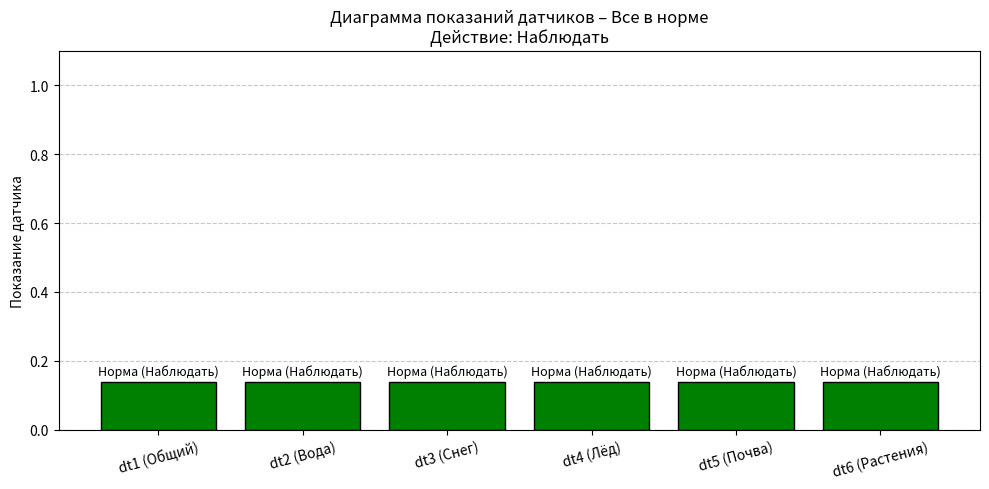
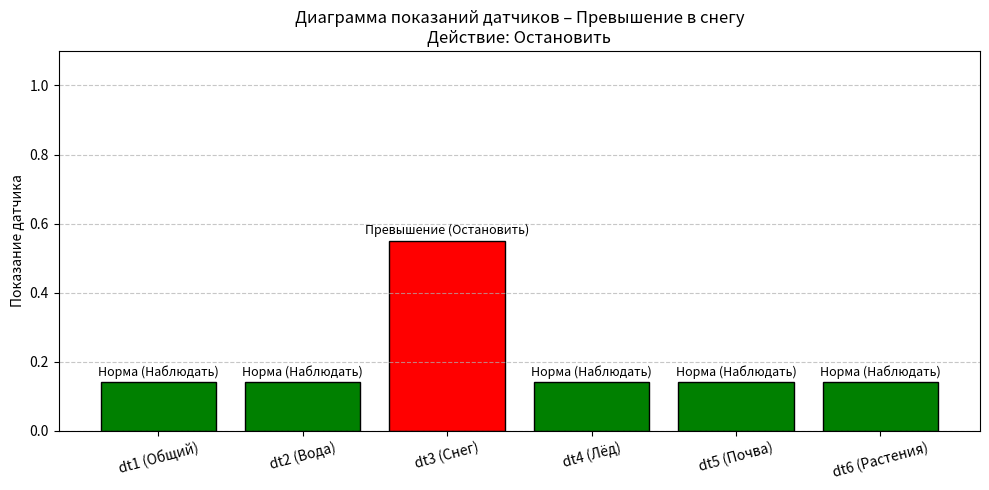
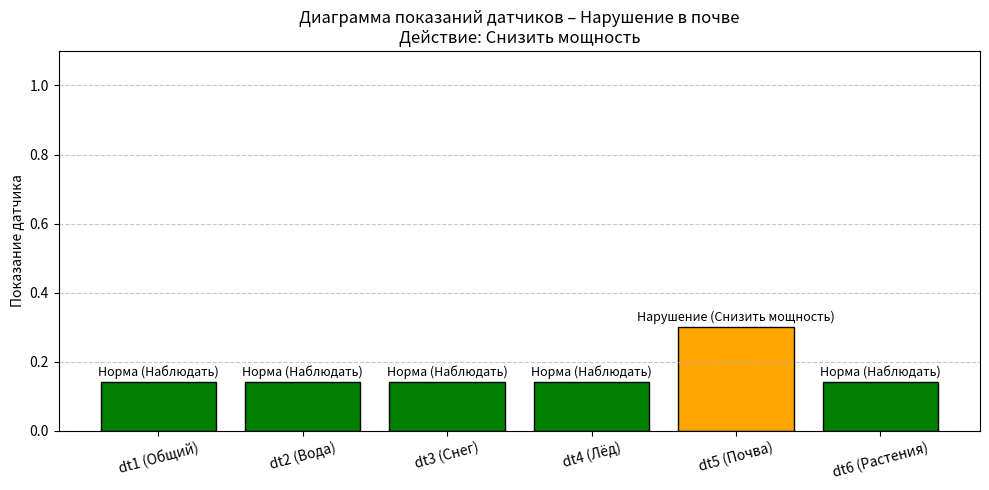
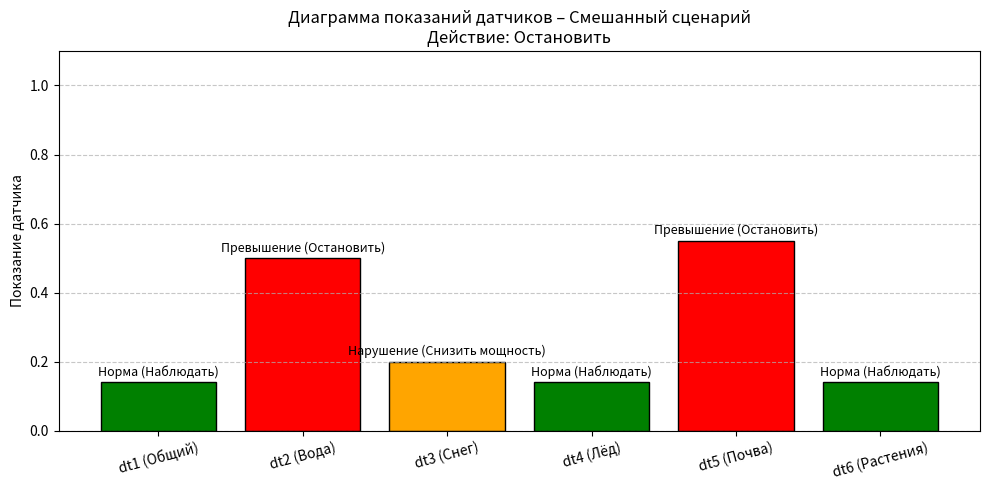

Reproduce these figures in Python, in order.
import matplotlib.pyplot as plt
import numpy as np


# Функция для определения состояния датчика и соответствующего управляющего решения
def get_sensor_status(value):
    """
    Определяет состояние датчика по его значению.
    :param value: значение датчика
    :return: кортеж (состояние, рекомендация)
    """
    if 0.0 <= value <= 0.15:
        return "Норма", "Наблюдать"
    elif 0.16 <= value <= 0.47:
        return "Нарушение", "Снизить мощность"
    elif 0.48 <= value <= 1.00:
        return "Превышение", "Остановить"
    else:
        return "Неопределено", "Нет решения"


# Функция для определения общего решения по набору датчиков.
def aggregate_decision(sensor_results):
    """
    Определяет общее решение для объекта по приоритету:
    - Если хотя бы один датчик в состоянии 'Превышение' -> 'Остановить'
    - Если нет превышений, но есть 'Нарушение' -> 'Снизить мощность'
    - Иначе -> 'Наблюдать'
    """
    states = [result[0] for result in sensor_results.values()]
    if "Превышение" in states:
        return "Остановить"
    elif "Нарушение" in states:
        return "Снизить мощность"
    else:
        return "Наблюдать"


sensor_names = [
    "dt1 (Общий)",
    "dt2 (Вода)",
    "dt3 (Снег)",
    "dt4 (Лёд)",
    "dt5 (Почва)",
    "dt6 (Растения)",
]

scenarios = {
    "Все в норме": {
        "dt1": 0.14,
        "dt2": 0.14,
        "dt3": 0.14,
        "dt4": 0.14,
        "dt5": 0.14,
        "dt6": 0.14,
    },
    "Превышение в снегу": {
        "dt1": 0.14,
        "dt2": 0.14,
        "dt3": 0.55,
        "dt4": 0.14,
        "dt5": 0.14,
        "dt6": 0.14,
    },
    "Нарушение в почве": {
        "dt1": 0.14,
        "dt2": 0.14,
        "dt3": 0.14,
        "dt4": 0.14,
        "dt5": 0.30,
        "dt6": 0.14,
    },
    "Смешанный сценарий": {
        "dt1": 0.14,
        "dt2": 0.50,
        "dt3": 0.20,
        "dt4": 0.14,
        "dt5": 0.55,
        "dt6": 0.14,
    },
}

for scenario, readings in scenarios.items():
    print(f"\nСценарий: {scenario}")
    sensor_results = {}
    for sensor, value in readings.items():
        status, decision = get_sensor_status(value)
        sensor_results[sensor] = (status, decision)
        print(f"  {sensor}: {value:.2f} → {status} → Рекомендация: {decision}")

    overall_decision = aggregate_decision(sensor_results)
    print(f"Общее решение для МАЭС: {overall_decision}")

    values = [readings[f"dt{i}"] for i in range(1, 7)]
    statuses = [get_sensor_status(val)[0] for val in values]
    decisions = [get_sensor_status(val)[1] for val in values]

    color_map = {
        "Норма": "green",
        "Нарушение": "orange",
        "Превышение": "red",
        "Неопределено": "grey",
    }
    colors = [color_map.get(status, "grey") for status in statuses]

    x = np.arange(len(sensor_names))

    plt.figure(figsize=(10, 5))
    bars = plt.bar(x, values, color=colors, edgecolor="black")

    for i, bar in enumerate(bars):
        height = bar.get_height()
        plt.text(
            bar.get_x() + bar.get_width() / 2,
            height + 0.01,
            f"{statuses[i]} ({decisions[i]})",
            ha="center",
            va="bottom",
            fontsize=9,
        )

    plt.ylim(0, 1.1)
    plt.xticks(x, sensor_names, rotation=15)
    plt.ylabel("Показание датчика")
    plt.title(
        f"Диаграмма показаний датчиков – {scenario}\nДействие: {overall_decision}"
    )
    plt.grid(axis="y", linestyle="--", alpha=0.7)
    plt.tight_layout()
    plt.show()
